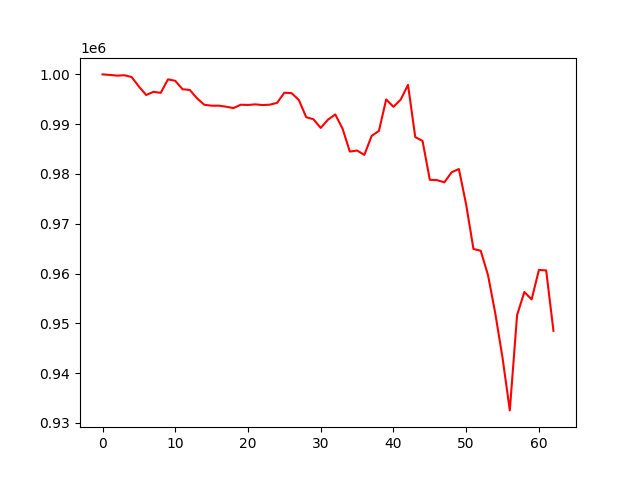

Values plotted in this chart, from the file beside it:
, 0
0, 1000000
1, 999894
2, 999752
3, 999828
4, 999471
5, 997556
6, 995860
7, 996497
8, 996295
9, 999010
10, 998706
11, 997022
12, 996877
13, 995178
14, 993891
15, 993716
16, 993716
17, 993506
18, 993235
19, 993907
20, 993863
21, 993976
22, 993842
23, 993919
24, 994280
25, 996320
26, 996230
27, 994842
28, 991412
29, 990981
30, 989248
31, 990916
32, 991957
33, 989106
34, 984504
35, 984708
36, 983834
37, 987644
38, 988645
39, 994971
40, 993483
41, 994943
42, 997901
43, 987417
44, 986639
45, 978831
46, 978760
47, 978318
48, 980350
49, 980990
50, 973824
51, 964939
52, 964572
53, 959691
54, 952014
55, 943058
56, 932509
57, 951663
58, 956293
59, 954801
... 3 more rows
